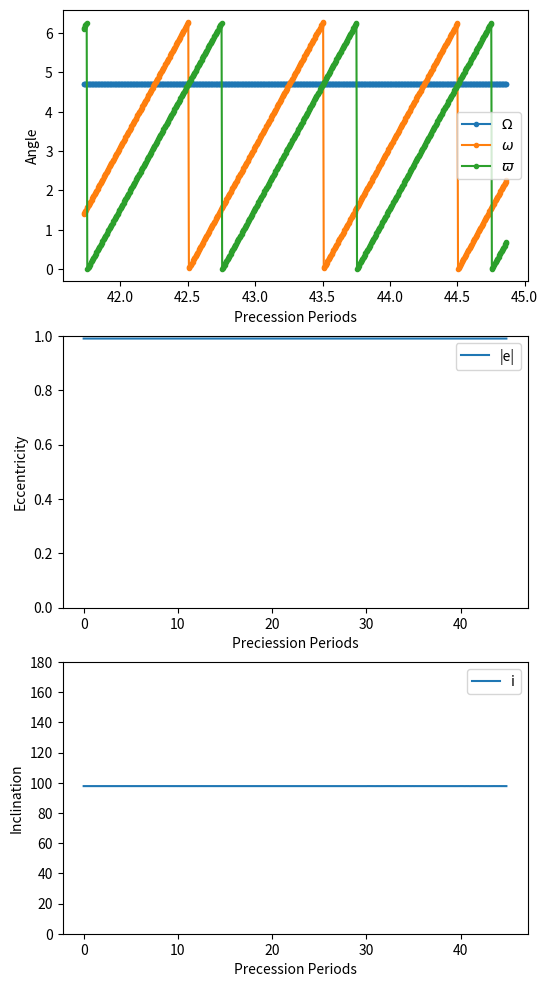
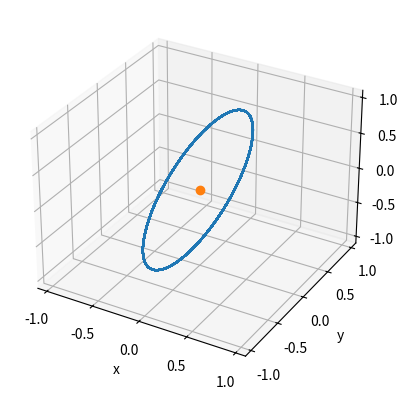

Write Python code to recreate these figures, in order.
import numpy as np
from scipy import integrate as nint
from matplotlib import pyplot as plt

G = 4*np.pi**2 ##Units of Solar Masses, AU and yrs
M = 4.34e-5 ##Mass of Uranus in solar masses
J2 = 3343.43e-6 ##J2 of Uranus
R = 1.6908e-4 ##Radius of Uranus in AU
a = 2000*R ##Semimajor axis of the test particle
Ms = 1 ##Mass of the sun in solar masses
ap = 19.165 ##Semi major axis of Uranus in AU
n_p = [0,0,1] ##Unit vector of Uranus's spin angular momentum
n_s = [np.sin(np.deg2rad(97.77)),0,np.cos(np.deg2rad(97.77))] ##Unit vector or Uranus's orbital angular momentum


##Initial Parameters to define
eccen_0 = 0.99 ##Eccentricity
inc_0 = np.deg2rad(97.77)##Inclination
long_asc_node = np.deg2rad(0)##Longitude of Ascending Node (Omega)
long_peri =np.deg2rad(0)##Longitude of Pericenter (omega)

##Defining j (~anglular momentum) and e(~Runge-Lenz Vector)
jhat = np.array([np.sin(inc_0)*np.cos(long_asc_node),np.sin(inc_0)*np.sin(long_asc_node),np.cos(inc_0)])
j0 = np.sqrt(1-eccen_0**2)*jhat
ehat = np.array([eccen_0*np.sin(long_asc_node),eccen_0*np.cos(long_asc_node),0])
e0 = ehat*np.cos(long_peri) + np.cross(jhat,ehat)*np.sin(long_peri) + jhat*np.dot(jhat,ehat)*(1-np.cos(long_peri))
je0 = np.concatenate((j0,e0))


omJ2 = ((3*np.sqrt(G*M)*J2*R*R)/(2*a**(7/2)*(1-eccen_0**2)**(5/2)))
omS = ((3*np.sqrt(G*M)*Ms*a**(3/2))/(4*M*ap**3))*np.dot(j0,n_s)
T = np.sqrt(4*np.pi**2/(G*M)*a**3)
T_omJ2 = 2*np.pi/(omJ2)
T_omS = 2*np.pi/(omS)
print(f"Orbital Period = {T} yrs = {365.25*T} days")
print(f"J2 Procession Period = {T_omJ2} yrs")
print(f"Solar Procession Period = {T_omS} yrs")
tend = 100000#500*T_omJ2 if T_omJ2 < T_omS else 100*T_omS



def ddt(je, t):
    j = np.array(je[:3])
    e = np.array(je[3:])
    eccen = np.sqrt(np.dot(e,e))

    coeff1 = ((3*np.sqrt(G*M)*J2*R*R)/(2*a**(7/2)*(1-eccen**2)**(5/2))) ##J2 Contribution
    coeff2 = ((3*np.sqrt(G)*Ms*a**(3/2))/(4*np.sqrt(M)*ap**3)) ##Solar Contribution

    

    dj = coeff1*np.dot(j,n_p)*np.cross(j,n_p) + coeff2*(np.dot(j,n_s)*np.cross(j,n_s)-5*np.dot(e,n_s)*np.cross(e,n_s))
    de = 0.5*coeff1*((1-(5*np.dot(j,n_p)**2)/(1-eccen**2))*np.cross(e,j) + 2*np.dot(j,n_p)*np.cross(e,n_p)) + coeff2*(np.dot(j,n_s)*(np.cross(e,n_s)) +2*(np.cross(j,e)) - 5*np.dot(e,n_s)*(np.cross(j,n_s)))

    return [dj[0],dj[1],dj[2],de[0],de[1],de[2]]





nPoints = int(1e4)
time = np.linspace(0,tend,nPoints)
sol = nint.odeint(ddt,je0,time)



j = sol[:,:3]
e = sol[:,3:]
t = time

n = np.ones_like(j)
u = np.ones_like(e)
Omega = np.ones(len(n))
omega = np.ones(len(n))
pomega = np.ones(len(n))
fakePomega = np.ones(len(n))


##Converting j and e to Euler elements
for i in range(len(j)):
    u[i] = e[i]/(np.sqrt(np.dot(e[i],e[i]))) if np.dot(e[i],e[i]) != 0 else [0,0,0] ##Turning e into a unit vector
    n[i] = j[i]/(np.sqrt(1-np.dot(e[i],e[i]))) ##Turning j into a unit vector
    ascendingNode = np.cross(n[i],[0,0,1]) if  np.linalg.norm(np.cross(n[i],[0,0,1])) != 0 else [1,0,0]
    ascendingNode = ascendingNode/(np.sqrt(np.dot(ascendingNode,ascendingNode)))
    cosOmega = np.dot(ascendingNode,[1,0,0])
    if np.abs(cosOmega) <= 1: ##Sometimes abs(cosOmega) is a little bit bigger than 1 (I checked that its only a little)
        if ascendingNode[1] >= 0: ##Reference direction in [1,0,0] so 
            Omega[i] = np.arccos(cosOmega)
        else:
            Omega[i] = 2*np.pi - np.arccos(cosOmega)
    elif cosOmega > 1:
        Omega[i] = 0
    else:
        Omega[i] = np.pi
    cosomega = np.dot(ascendingNode,u[i])
    sinomega = np.dot(n[i],np.cross(ascendingNode,u[i]))
    if np.abs(cosomega) <= 1:
        #if (np.dot(n[i],np.cross(ascendingNode,u[i])) >= 0):
        #    omega[i] = np.arccos(cosomega)
        #else: 
        #    omega[i] = 2*np.pi - np.arccos(cosomega)
        omega[i] = np.arctan2(sinomega,cosomega) if np.arctan2(sinomega,cosomega) >= 0 else 2*np.pi + np.arctan2(sinomega,cosomega)
    elif cosomega > 1:
        omega[i] = 0
    else:
        omega[i] = np.pi
    pomega[i] = (Omega[i] + omega[i]) % (2*np.pi)
    cosFakePomega = np.dot(u[i],[1,0,0])
    if np.abs(cosFakePomega) <= 1:
        if u[i][1] >= 0:
            fakePomega[i] = np.arccos(cosFakePomega)
        else:
            fakePomega[i] = 2*np.pi - np.arccos(cosFakePomega)
    elif cosFakePomega > 1:
        fakePomega[i] = 0
    else:
        fakePomega[i] = np.pi


magE = np.sqrt(e[:,0]**2 + e[:,1]**2 + e[:,2]**2)


##I think this is wrong I have to check
cosI = np.dot(n_p,np.transpose(n))
for i in range(len(cosI)):
    if cosI[i] > 1:
        cosI[i] = 1
    if cosI[i] < -1:
        cosI[i] = -1

inclination = np.rad2deg(np.arccos(cosI))
avgN = np.mean(n, axis = 0)
avgN = avgN/(np.sqrt(np.dot(avgN,avgN)))
avgInclination = np.rad2deg(np.arccos(np.dot(n_p,avgN)))
print(avgInclination)
print(np.std(inclination-avgInclination))

##Calculating pomega dot
omegaDotList = []
OmegaDotList = []
pomegaDotList = []
fakePomegaDotList = []
for i in range(1,len(pomega)):
    ##Pomega
    if np.abs(pomega[i-1] - pomega[i]) < 1.8*np.pi: ##Adjusting when it wraps around 2pi
        pomegaDotList.append((pomega[i-1]-pomega[i])/(t[i-1]-t[i]))
    elif pomega[i-1] - pomega[i] > 0:
        #pomegaDotList.append((pomega[i-1]-pomega[i] + 2*np.pi)/(t[i-1]-t[i]))
        hi = "hi"
    else:
        #pomegaDotList.append((pomega[i-1]-pomega[i] - 2*np.pi)/(t[i-1]-t[i]))
        hi = "hi"
    ##omega
    if np.abs(omega[i-1] - omega[i]) < 1.8*np.pi: ##Adjusting when it wraps around 2pi
        omegaDotList.append((omega[i-1]-omega[i])/(t[i-1]-t[i]))
    elif omega[i-1] - omega[i] > 0:
        #omegaDotList.append((omega[i-1]-omega[i] + 2*np.pi)/(t[i-1]-t[i]))
        hi = "hi"
    else:
        #omegaDotList.append((omega[i-1]-omega[i] - 2*np.pi)/(t[i-1]-t[i]))
        hi ="hi"
    ##Omega
    if np.abs(Omega[i-1] - Omega[i]) < 1.8*np.pi: ##Adjusting when it wraps around 2pi
        OmegaDotList.append((Omega[i-1]-Omega[i])/(t[i-1]-t[i]))
    elif Omega[i-1] - Omega[i] > 0:
        #OmegaDotList.append((Omega[i-1]-Omega[i] + 2*np.pi)/(t[i-1]-t[i]))
        hi = "hi"
    else:
        #OmegaDotList.append((Omega[i-1]-Omega[i] - 2*np.pi)/(t[i-1]-t[i]))
        hi = "hi"
    if np.abs(fakePomega[i-1] - fakePomega[i]) < 1.8*np.pi: ##Adjusting when it wraps around 2pi
        fakePomegaDotList.append((fakePomega[i-1]-fakePomega[i])/(t[i-1]-t[i]))
    elif fakePomega[i-1] - fakePomega[i] > 0:
        #pomegaDotList.append((pomega[i-1]-pomega[i] + 2*np.pi)/(t[i-1]-t[i]))
        hi = "hi"
    else:
        #pomegaDotList.append((pomega[i-1]-pomega[i] - 2*np.pi)/(t[i-1]-t[i]))
        hi = "hi"

pomegaDot = np.mean(pomegaDotList)
omegaDot = np.mean(omegaDotList)
OmegaDot = np.mean(OmegaDotList)
fakePomegaDot = np.mean(fakePomegaDotList)

omegaDotTheory = ((np.sqrt(G*M)*J2*R*R)/(4*a**(7/2)*(1-eccen_0**2)**2)) * (15*np.cos(inc_0)**2 - 3)
OmegaDotTheory = ((-3*np.sqrt(G*M)*J2*R*R*np.cos(inc_0))/(2*a**(7/2)*(1-eccen_0**2)**2))
pomegaDotTheory = omegaDotTheory + OmegaDotTheory

print(f"Pomega Dot = {pomegaDot} rad/yr by simulation and {pomegaDotTheory} rad/yr by theory")
print(f"The difference between the pomegas is {pomegaDot-pomegaDotTheory}")
#print(f"~Pomega Dot = {fakePomegaDot} rad/yr")
print(f"omega Dot = {omegaDot} rad/yr by simulation and {omegaDotTheory} rad/yr by theory")
print(f"The difference between the omegas is {omegaDot-omegaDotTheory}")
print(f"Omega Dot = {OmegaDot} rad/yr by simulation and {OmegaDotTheory} rad/yr by theory")
print(f"The difference between the Omegas is {OmegaDot-OmegaDotTheory}")


t = t/T_omJ2 if T_omJ2 < T_omS else t/T_omS


fig, ax = plt.subplots(3,1, figsize = (6,12))
ax[0].plot(t[-700:],Omega[-700:], marker = ".", label ="$\Omega$")
ax[0].plot(t[-700:],omega[-700:], marker = ".", label = "$\omega$")
ax[0].plot(t[-700:],pomega[-700:], marker = ".", label = "$\\varpi$")
#ax[0].plot(t[-700:],fakePomega[-700:], marker = ".", label = "Fake $\\varpi$")
ax[0].legend()
ax[0].set_xlabel("Precession Periods")
ax[0].set_ylabel("Angle")

ax[1].plot(t[0:],magE[0:], label = "|e|")

ax[1].set_ylim(0,1)
ax[1].legend()
ax[1].set_xlabel("Preciession Periods")
ax[1].set_ylabel("Eccentricity")

ax[2].plot(t,inclination,label = "i")
ax[2].set_ylim(0,180)
ax[2].legend()
ax[2].set_xlabel("Precession Periods")
ax[2].set_ylabel("Inclination")


fig.savefig("./ringMigration2D.png")

fig2 = plt.figure()
ax2 = fig2.add_subplot(projection="3d")
ax2.plot(e[:,0],e[:,1],e[:,2])
ax2.plot(0,0,0, marker = "o")
#ax2.plot((0,avgN[0]),(0,avgN[1]),(0,avgN[2]))
ax2.set_xlim(-1.1,1.1)
ax2.set_ylim(-1.1,1.1)
ax2.set_zlim(-1.1,1.1)
ax2.set_xlabel("x")
ax2.set_ylabel("y")
ax2.set_zlabel("z")
#ax2.view_init(90,0)

plt.show()







